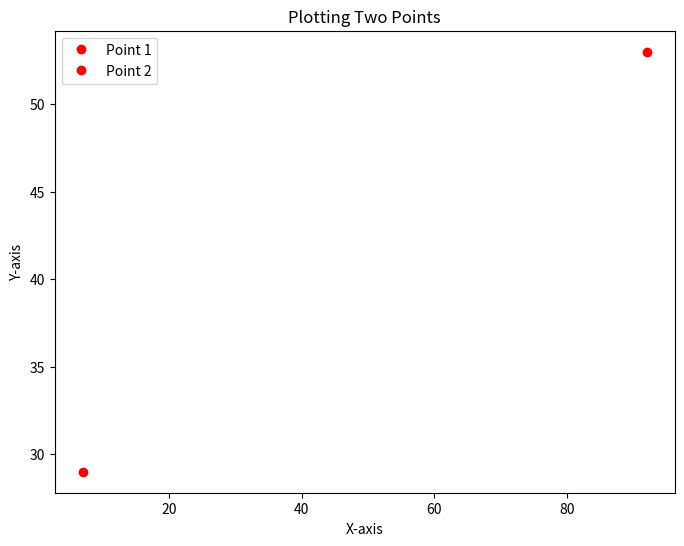

Recreate this plot in Python.
import random
import matplotlib.pyplot as plt

# constants (feel free to play around and change these values)
width=100
height=80
turningRadius = 10

def genCoords():
    """generates two random coordinates representing drone position and waypoint"""
    return [[random.randint(1,width-1),random.randint(1,height-1)],
            [random.randint(1,width-1),random.randint(1,height-1)]]


fig, ax = plt.subplots(figsize=(8,6))
m,n = genCoords()
ax.plot(m[0], m[1], 'ro', label='Point 1')
ax.plot(n[0], n[1], 'ro', label='Point 2')

# Add labels and legend
ax.set_xlabel('X-axis')
ax.set_ylabel('Y-axis')
ax.set_title('Plotting Two Points')
ax.legend()

# Display the plot
plt.show()
